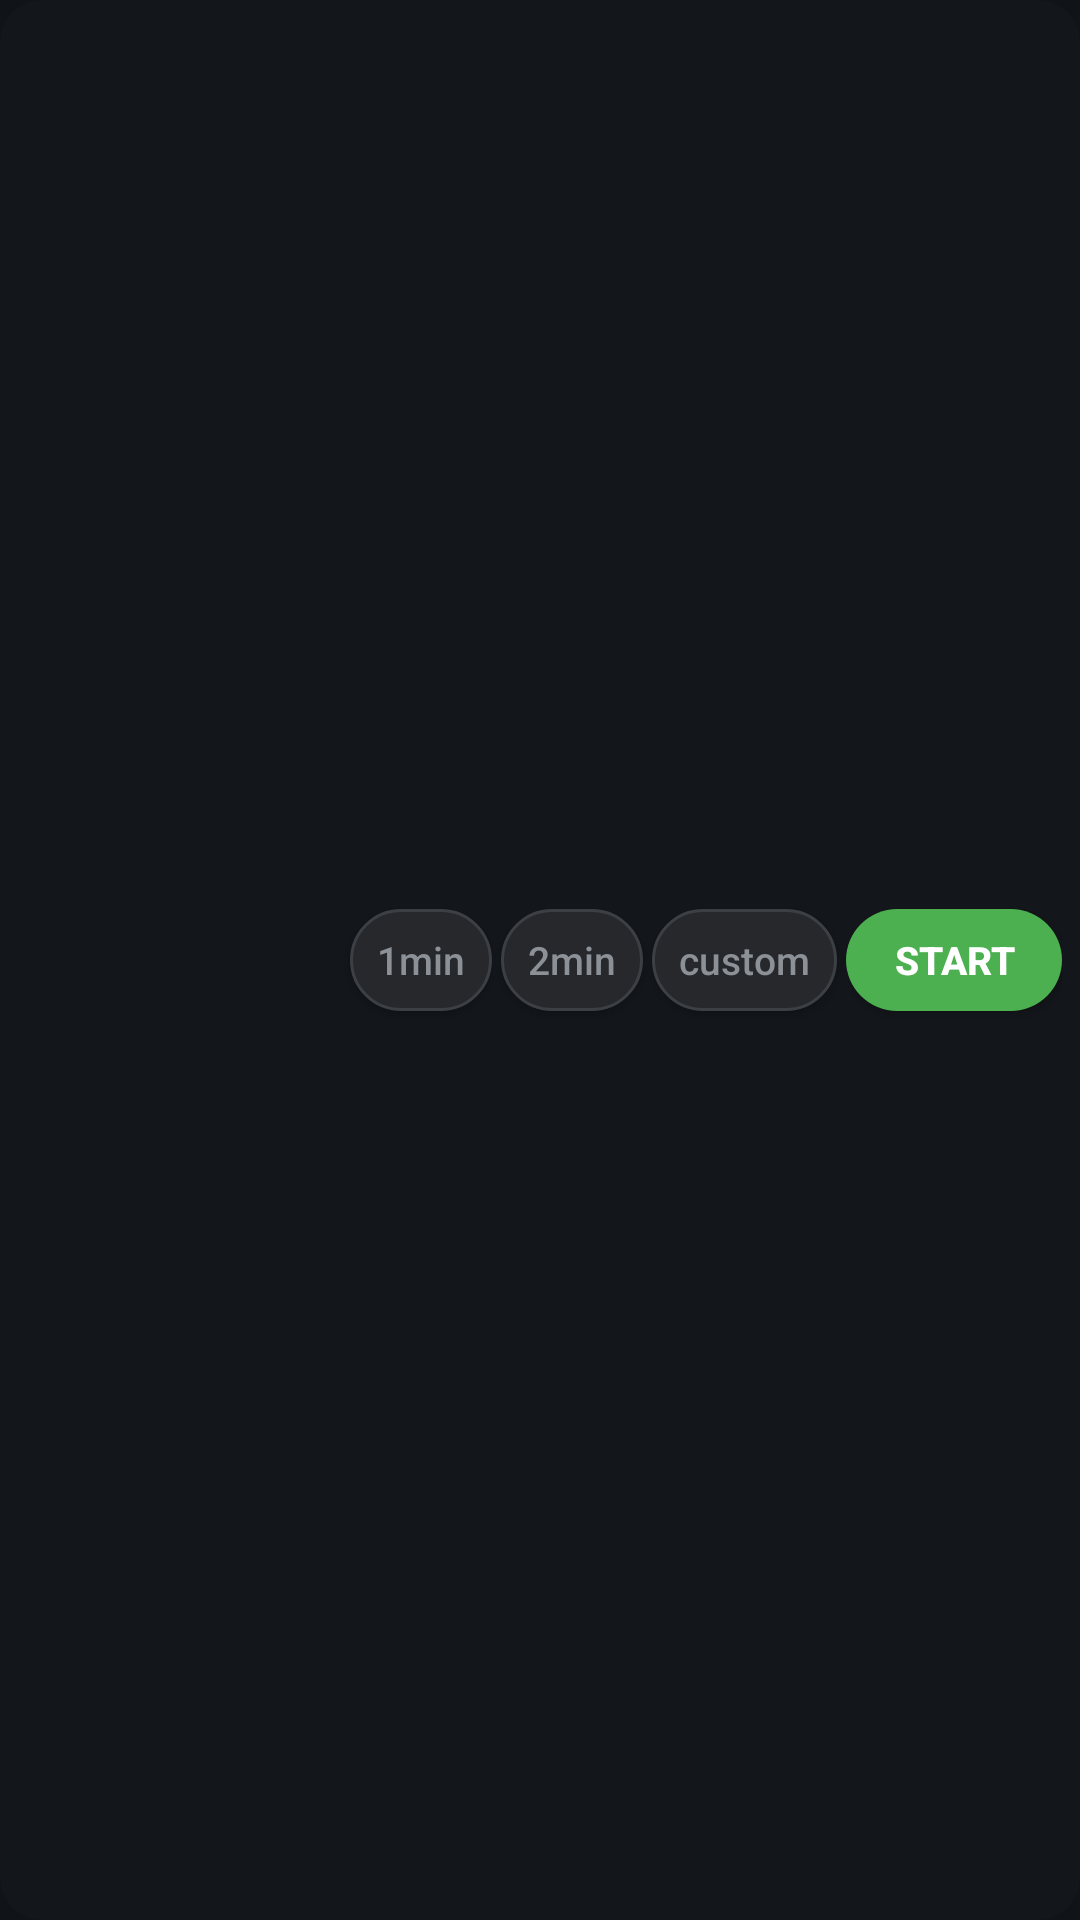

Reconstruct the res/layout file that produces this screen, plus the resources it refers to.
<!-- AndroidManifest.xml: application theme Theme.ScreenOff -->
<!-- res/layout/widget_layout.xml -->
<?xml version="1.0" encoding="utf-8"?>
<LinearLayout xmlns:android="http://schemas.android.com/apk/res/android"
    android:layout_width="match_parent"
    android:layout_height="match_parent"
    android:layout_margin="4dp"
    android:background="@drawable/widget_bg"
    android:gravity="center_vertical"
    android:orientation="horizontal"
    android:padding="6dp">

    <TextView
        android:id="@+id/status_text"
        android:layout_width="0dp"
        android:layout_height="wrap_content"
        android:layout_weight="1"
        android:ellipsize="end"
        android:gravity="center_vertical|start"
        android:maxLines="2"
        android:paddingStart="6dp"
        android:paddingEnd="4dp"
        android:textColor="@color/text_dim"
        android:textSize="12sp" />

    <Button
        android:id="@+id/btn1min"
        android:layout_width="wrap_content"
        android:layout_height="34dp"
        android:minWidth="0dp"
        android:minHeight="0dp"
        android:background="@drawable/chip_bg"
        android:paddingStart="9dp"
        android:paddingEnd="9dp"
        android:text="1min"
        android:textAllCaps="false"
        android:textColor="@color/text_dim"
        android:textSize="13sp"
        android:layout_marginStart="4dp" />

    <Button
        android:id="@+id/btn2min"
        android:layout_width="wrap_content"
        android:layout_height="34dp"
        android:minWidth="0dp"
        android:minHeight="0dp"
        android:background="@drawable/chip_bg"
        android:paddingStart="9dp"
        android:paddingEnd="9dp"
        android:text="2min"
        android:textAllCaps="false"
        android:textColor="@color/text_dim"
        android:textSize="13sp"
        android:layout_marginStart="3dp" />

    <Button
        android:id="@+id/btnCustom"
        android:layout_width="wrap_content"
        android:layout_height="34dp"
        android:minWidth="0dp"
        android:minHeight="0dp"
        android:background="@drawable/chip_bg"
        android:paddingStart="9dp"
        android:paddingEnd="9dp"
        android:text="@string/widget_custom"
        android:textAllCaps="false"
        android:textColor="@color/text_dim"
        android:textSize="13sp"
        android:layout_marginStart="3dp" />

    <Button
        android:id="@+id/btn_toggle"
        android:layout_width="72dp"
        android:layout_height="34dp"
        android:minWidth="0dp"
        android:minHeight="0dp"
        android:background="@drawable/toggle_btn_bg"
        android:padding="0dp"
        android:text="@string/widget_start"
        android:textAllCaps="false"
        android:textColor="@color/text_bright"
        android:textSize="13sp"
        android:textStyle="bold"
        android:layout_marginStart="3dp" />
</LinearLayout>
<!-- resources referenced by this layout -->
<resources>
  <color name="text_bright">#FFFFFFFF</color>
  <color name="text_dim">#FF8B9197</color>
  <!-- drawable chip_bg (drawable) -->
  <?xml version="1.0" encoding="utf-8"?>
  <selector xmlns:android="http://schemas.android.com/apk/res/android">
      <item android:state_pressed="true">
          <shape android:shape="rectangle">
              <corners android:radius="17dp" />
              <solid android:color="#FF3A3E44" />
              <stroke android:width="1dp" android:color="@color/accent_bright" />
          </shape>
      </item>
      <item>
          <shape android:shape="rectangle">
              <corners android:radius="17dp" />
              <solid android:color="@color/chip" />
              <stroke android:width="1dp" android:color="@color/chip_stroke" />
          </shape>
      </item>
  </selector>
  <!-- drawable toggle_btn_bg (drawable) -->
  <?xml version="1.0" encoding="utf-8"?>
  <selector xmlns:android="http://schemas.android.com/apk/res/android">
      <item android:state_pressed="true">
          <shape android:shape="rectangle">
              <corners android:radius="17dp" />
              <solid android:color="#FF356B39" />
          </shape>
      </item>
      <item>
          <shape android:shape="rectangle">
              <corners android:radius="17dp" />
              <solid android:color="@color/accent" />
          </shape>
      </item>
  </selector>
  <!-- drawable widget_bg (drawable) -->
  <?xml version="1.0" encoding="utf-8"?>
  <shape xmlns:android="http://schemas.android.com/apk/res/android"
      android:shape="rectangle">
      <corners android:radius="14dp" />
      <solid android:color="@color/widget_panel" />
  </shape>
  <string name="widget_custom">custom</string>
  <string name="widget_start">START</string>
  <style name="Theme.ScreenOff" parent="@android:style/Theme.Material">
          <item name="android:windowBackground">@color/bg</item>
          <item name="android:colorPrimary">@color/accent</item>
          <item name="android:colorPrimaryDark">@color/bg</item>
          <item name="android:colorAccent">@color/accent</item>
          <item name="android:statusBarColor">@color/bg</item>
          <item name="android:textColorPrimary">@color/text_bright</item>
          <item name="android:textColorSecondary">@color/text_dim</item>
      </style>
  <color name="accent_bright">#FF66BB6A</color>
  <color name="chip">#FF26282C</color>
  <color name="chip_stroke">#FF3C4045</color>
  <color name="accent">#FF4CAF50</color>
  <color name="widget_panel">#EC14171B</color>
  <color name="bg">#FF101418</color>
</resources>
